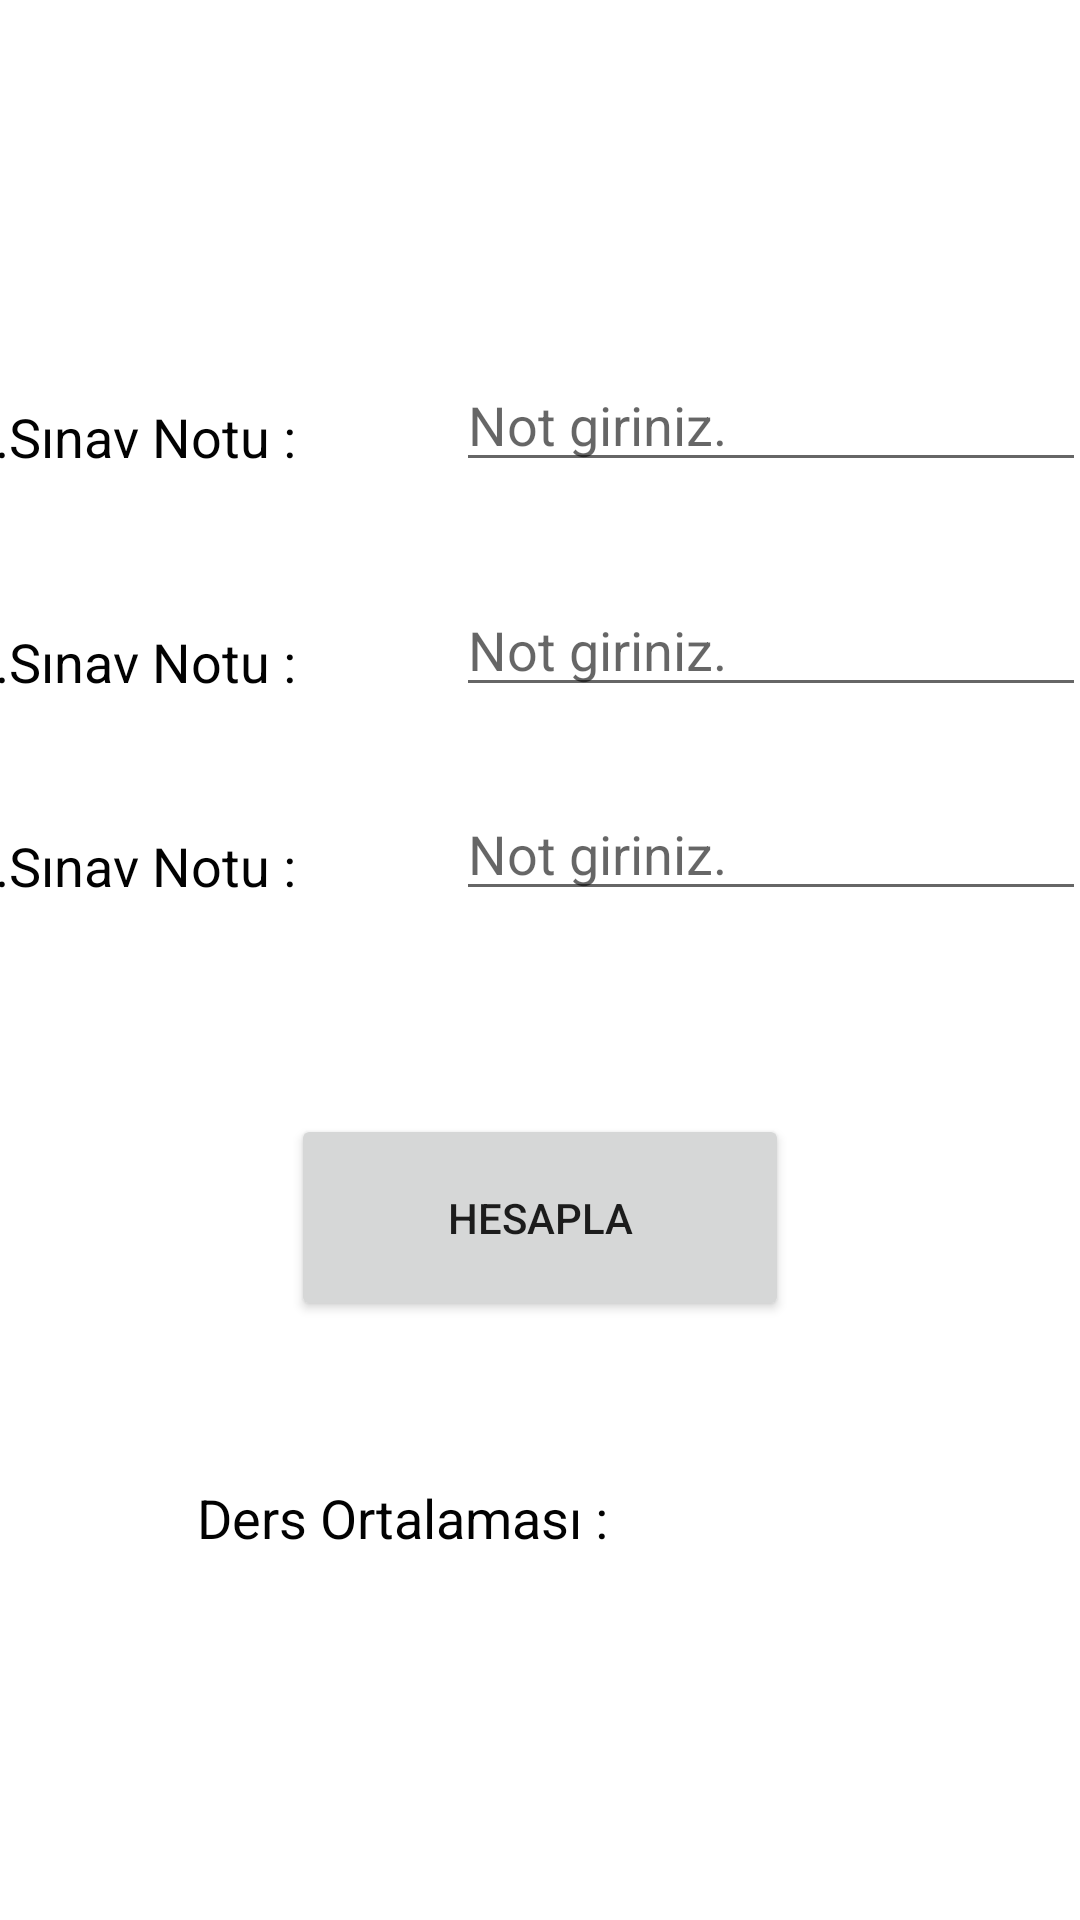

Produce the Android XML layout that renders to this screen, including the resource entries it uses.
<!-- AndroidManifest.xml: application theme Theme.ASISTAN -->
<!-- res/layout/activity_ders_notu_hesapla.xml -->
<?xml version="1.0" encoding="utf-8"?>
<androidx.constraintlayout.widget.ConstraintLayout xmlns:android="http://schemas.android.com/apk/res/android"
    xmlns:app="http://schemas.android.com/apk/res-auto"
    xmlns:tools="http://schemas.android.com/tools"
    android:layout_width="match_parent"
    android:layout_height="match_parent"
    tools:context=".DersNotuHesaplaActivity">

    <TextView
        android:id="@+id/textView"
        android:layout_width="140dp"
        android:layout_height="30dp"
        android:layout_marginStart="20dp"
        android:layout_marginTop="126dp"
        android:layout_marginEnd="24dp"
        android:layout_marginBottom="108dp"
        android:gravity="center_vertical"
        android:text="1.Sınav Notu :"
        android:textColor="#020202"
        android:textSize="18sp"
        app:layout_constraintBottom_toTopOf="@+id/textView3"
        app:layout_constraintEnd_toStartOf="@+id/sinav01Text"
        app:layout_constraintStart_toStartOf="parent"
        app:layout_constraintTop_toTopOf="parent" />

    <TextView
        android:id="@+id/textView2"
        android:layout_width="140dp"
        android:layout_height="30dp"
        android:layout_marginStart="20dp"
        android:layout_marginEnd="24dp"
        android:layout_marginBottom="38dp"
        android:gravity="center_vertical"
        android:text="2.Sınav Notu :"
        android:textColor="#020202"
        android:textSize="18sp"
        app:layout_constraintBottom_toTopOf="@+id/textView3"
        app:layout_constraintEnd_toStartOf="@+id/sinav02Text"
        app:layout_constraintStart_toStartOf="parent" />

    <TextView
        android:id="@+id/textView3"
        android:layout_width="140dp"
        android:layout_height="30dp"
        android:layout_marginStart="20dp"
        android:layout_marginEnd="24dp"
        android:layout_marginBottom="63dp"
        android:gravity="center_vertical"
        android:text="3.Sınav Notu :"
        android:textColor="#020202"
        android:textSize="18sp"
        app:layout_constraintBottom_toTopOf="@+id/button5"
        app:layout_constraintEnd_toStartOf="@+id/sinav03Text"
        app:layout_constraintStart_toStartOf="parent"
        app:layout_constraintTop_toBottomOf="@+id/textView" />

    <TextView
        android:id="@+id/ortalamaText"
        android:layout_width="229dp"
        android:layout_height="39dp"
        android:layout_marginBottom="110dp"
        android:gravity="center_vertical"
        android:text="Ders Ortalaması :"
        android:textColor="#020202"
        android:textSize="18sp"
        app:layout_constraintBottom_toBottomOf="parent"
        app:layout_constraintEnd_toEndOf="parent"
        app:layout_constraintStart_toStartOf="parent"
        app:layout_constraintTop_toBottomOf="@+id/button5" />

    <EditText
        android:id="@+id/sinav03Text"
        android:layout_width="wrap_content"
        android:layout_height="wrap_content"
        android:layout_marginEnd="30dp"
        android:ems="10"
        android:hint="Not giriniz."
        android:inputType="number"
        app:layout_constraintBottom_toBottomOf="@+id/textView3"
        app:layout_constraintEnd_toEndOf="parent"
        app:layout_constraintStart_toEndOf="@+id/textView3" />

    <EditText
        android:id="@+id/sinav02Text"
        android:layout_width="wrap_content"
        android:layout_height="wrap_content"
        android:layout_marginEnd="30dp"
        android:ems="10"
        android:hint="Not giriniz."
        android:inputType="number"
        app:layout_constraintBottom_toBottomOf="@+id/textView2"
        app:layout_constraintEnd_toEndOf="parent"
        app:layout_constraintStart_toEndOf="@+id/textView2" />

    <EditText
        android:id="@+id/sinav01Text"
        android:layout_width="wrap_content"
        android:layout_height="wrap_content"
        android:layout_marginEnd="30dp"
        android:ems="10"
        android:hint="Not giriniz."
        android:inputType="number"
        app:layout_constraintBottom_toBottomOf="@+id/textView"
        app:layout_constraintEnd_toEndOf="parent"
        app:layout_constraintStart_toEndOf="@+id/textView" />

    <Button
        android:id="@+id/button5"
        android:layout_width="166dp"
        android:layout_height="69dp"
        android:layout_marginBottom="41dp"
        android:onClick="dersNotuHesapla"
        android:text="Hesapla"
        app:layout_constraintBottom_toTopOf="@+id/ortalamaText"
        app:layout_constraintEnd_toEndOf="parent"
        app:layout_constraintStart_toStartOf="parent"
        app:layout_constraintTop_toBottomOf="@+id/textView3" />
</androidx.constraintlayout.widget.ConstraintLayout>
<!-- resources referenced by this layout -->
<resources>
  <style name="Theme.ASISTAN" parent="Theme.MaterialComponents.DayNight.DarkActionBar">
          
          <item name="colorPrimary">@color/purple_500</item>
          <item name="colorPrimaryVariant">@color/purple_700</item>
          <item name="colorOnPrimary">@color/white</item>
          
          <item name="colorSecondary">@color/teal_200</item>
          <item name="colorSecondaryVariant">@color/teal_700</item>
          <item name="colorOnSecondary">@color/black</item>
          
          <item name="android:statusBarColor" tools:targetApi="l">?attr/colorPrimaryVariant</item>
          
      </style>
  <!-- not gathered from this repository: default colours our renderer supplied (Android Studio template values) -->
  <color name="purple_500">#FF6200EE</color>
  <color name="purple_700">#FF3700B3</color>
  <color name="teal_200">#FF03DAC5</color>
  <color name="teal_700">#FF018786</color>
  <color name="black">#FF000000</color>
  <color name="white">#FFFFFFFF</color>
</resources>
